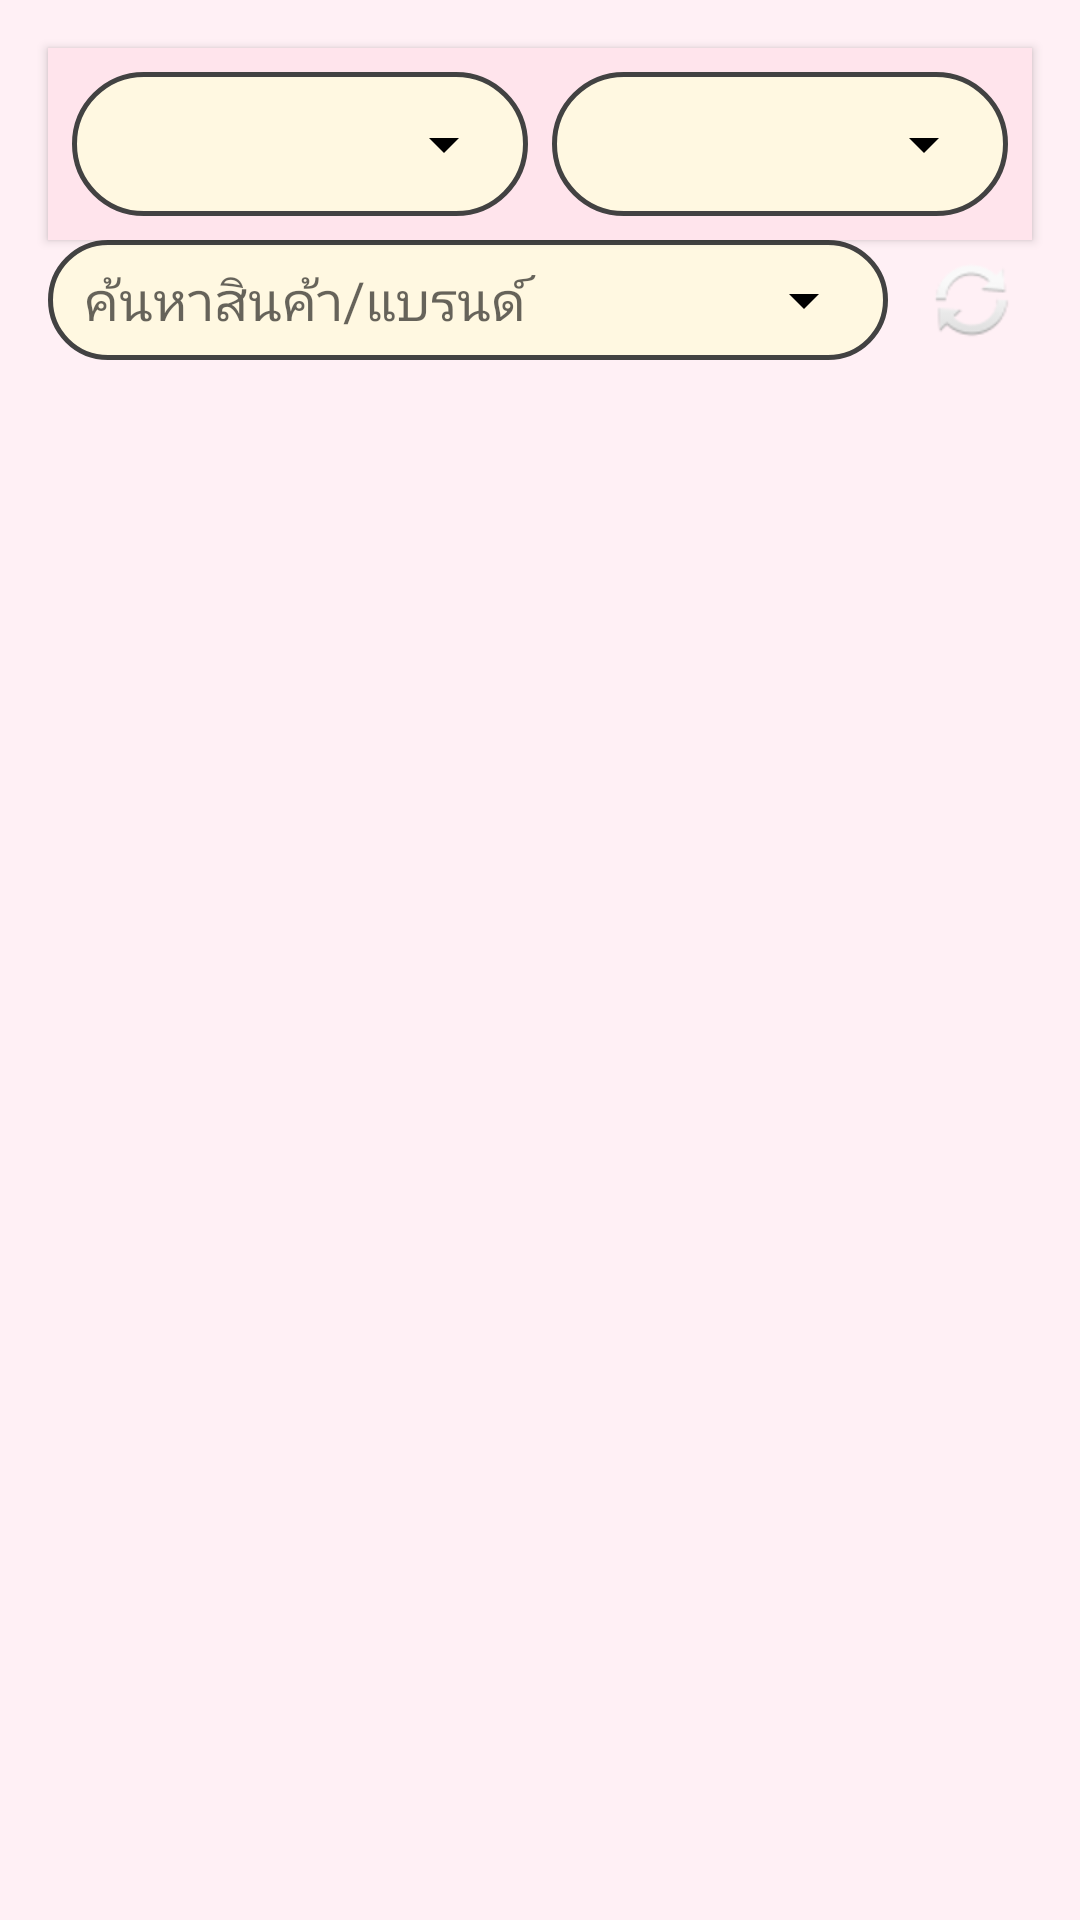

Layout XML and referenced resources for this Android screen:
<!-- AndroidManifest.xml: application theme Theme.Whoareyou -->
<!-- res/layout/activity_product.xml -->
<?xml version="1.0" encoding="utf-8"?>
<androidx.constraintlayout.widget.ConstraintLayout
    xmlns:android="http://schemas.android.com/apk/res/android"
    xmlns:app="http://schemas.android.com/apk/res-auto"
    xmlns:tools="http://schemas.android.com/tools"
    android:id="@+id/main"
    android:layout_width="match_parent"
    android:layout_height="match_parent"
    android:background="#FFF0F5"
    tools:context=".ProductActivity">

    <LinearLayout
        android:id="@+id/spinner_container"
        android:layout_width="0dp"
        android:layout_height="wrap_content"
        android:orientation="horizontal"
        android:padding="8dp"
        android:layout_margin="16dp"
        android:background="#FFE4EC"
        android:elevation="2dp"
        android:clipToPadding="false"
        app:layout_constraintTop_toTopOf="parent"
        app:layout_constraintStart_toStartOf="parent"
        app:layout_constraintEnd_toEndOf="parent">

        <androidx.appcompat.widget.AppCompatSpinner
            android:id="@+id/budget_spinner"
            android:layout_width="0dp"
            android:layout_height="48dp"
            android:layout_weight="1"
            android:layout_marginEnd="4dp"
            android:background="@drawable/rounded_spinner_background"
            android:popupBackground="#FFF0F5" />

        <androidx.appcompat.widget.AppCompatSpinner
            android:id="@+id/style_spinner"
            android:layout_width="0dp"
            android:layout_height="48dp"
            android:layout_weight="1"
            android:layout_marginStart="4dp"
            android:background="@drawable/rounded_spinner_background"
            android:popupBackground="#FFF0F5" />
    </LinearLayout>

    <LinearLayout
        android:id="@+id/search_container"
        android:layout_width="0dp"
        android:layout_height="wrap_content"
        android:orientation="horizontal"
        android:paddingHorizontal="16dp"
        android:layout_marginBottom="8dp"
        app:layout_constraintTop_toBottomOf="@id/spinner_container"
        app:layout_constraintStart_toStartOf="parent"
        app:layout_constraintEnd_toEndOf="parent">

        <EditText
            android:id="@+id/searchInput"
            android:layout_width="0dp"
            android:layout_height="40dp"
            android:layout_weight="1"
            android:hint="ค้นหาสินค้า/แบรนด์"
            android:background="@drawable/rounded_spinner_background"
            android:paddingHorizontal="12dp"
            android:singleLine="true"
            android:imeOptions="actionSearch"/>

        <ImageButton
            android:id="@+id/refreshButton"
            android:layout_width="40dp"
            android:layout_height="40dp"
            android:layout_marginStart="8dp"
            android:background="?attr/selectableItemBackgroundBorderless"
            android:contentDescription="รีเฟรช"
            android:src="@android:drawable/ic_popup_sync"/>
    </LinearLayout>

    <ProgressBar
        android:id="@+id/progressBar"
        android:layout_width="wrap_content"
        android:layout_height="wrap_content"
        android:visibility="gone"
        app:layout_constraintTop_toBottomOf="@id/search_container"
        app:layout_constraintStart_toStartOf="parent"
        app:layout_constraintEnd_toEndOf="parent"/>

    <androidx.recyclerview.widget.RecyclerView
        android:id="@+id/product_recycler_view"
        android:layout_width="0dp"
        android:layout_height="0dp"
        android:padding="8dp"
        android:clipToPadding="false"
        android:scrollbars="vertical"
        app:layout_constraintTop_toBottomOf="@id/progressBar"
        app:layout_constraintBottom_toBottomOf="parent"
        app:layout_constraintStart_toStartOf="parent"
        app:layout_constraintEnd_toEndOf="parent"/>

    <TextView
        android:id="@+id/emptyView"
        android:layout_width="wrap_content"
        android:layout_height="wrap_content"
        android:text="ไม่พบสินค้า"
        android:textSize="16sp"
        android:textColor="@android:color/darker_gray"
        android:visibility="gone"
        app:layout_constraintTop_toTopOf="parent"
        app:layout_constraintBottom_toBottomOf="parent"
        app:layout_constraintStart_toStartOf="parent"
        app:layout_constraintEnd_toEndOf="parent"/>

</androidx.constraintlayout.widget.ConstraintLayout>
<!-- resources referenced by this layout -->
<resources>
  <!-- drawable rounded_spinner_background (drawable) -->
  <layer-list xmlns:android="http://schemas.android.com/apk/res/android">
  
      <item>
          <shape android:shape="rectangle">
              <corners android:radius="100dp" />
              <solid android:color="#FFF8E1" />
              <stroke
                  android:width="1.5dp"
                  android:color="#424242" />
          </shape>
      </item>
  
      <item
          android:drawable="@drawable/ic_arrow_down"
          android:gravity="end|center_vertical"
          android:right="16dp">
      </item>
  
  </layer-list>
  <style name="Theme.Whoareyou" parent="Theme.MaterialComponents.DayNight.NoActionBar">
          <item name="colorPrimary">@color/pink1</item>
          <item name="colorPrimaryVariant">@color/purple_700</item>
          <item name="colorOnPrimary">@color/white</item>
          <item name="colorButtonNormal">@null</item>
          <item name="colorSecondary">@color/teal_200</item>
          <item name="colorSecondaryVariant">@color/teal_700</item>
          <item name="colorOnSecondary">@color/black</item>
          <item name="android:windowActionBar">false</item>
          <item name="android:windowNoTitle">true</item>
          <item name="android:statusBarColor">?attr/colorPrimaryVariant</item>
          <item name="android:buttonStyle">@style/CustomButtonStyle</item>
      </style>
  <!-- drawable ic_arrow_down (drawable) -->
  <vector xmlns:android="http://schemas.android.com/apk/res/android"
      android:width="24dp"
      android:height="24dp"
      android:viewportWidth="24"
      android:viewportHeight="24"
      android:tint="#000000">
      <path
      android:fillColor="@android:color/white"
      android:pathData="M7,10l5,5 5,-5z"/>
  </vector>
  <color name="pink1">#FFC2D1</color>
  <color name="purple_700">#FF3700B3</color>
  <color name="white">#FFFFFFFF</color>
  <color name="teal_200">#FF03DAC5</color>
  <color name="teal_700">#FF018786</color>
  <color name="black">#FF000000</color>
  <style name="CustomButtonStyle" parent="Widget.MaterialComponents.Button">
          
          <item name="android:background">@drawable/rounded_button</item>
          <item name="android:backgroundTint">@null</item> 
      </style>
  <!-- drawable rounded_button (drawable) -->
  <?xml version="1.0" encoding="utf-8"?>
  <shape xmlns:android="http://schemas.android.com/apk/res/android">
      <solid android:color="@color/red"/>
      <corners android:radius="15dp"/>
  </shape>
  <color name="red">#FF245B</color>
</resources>
